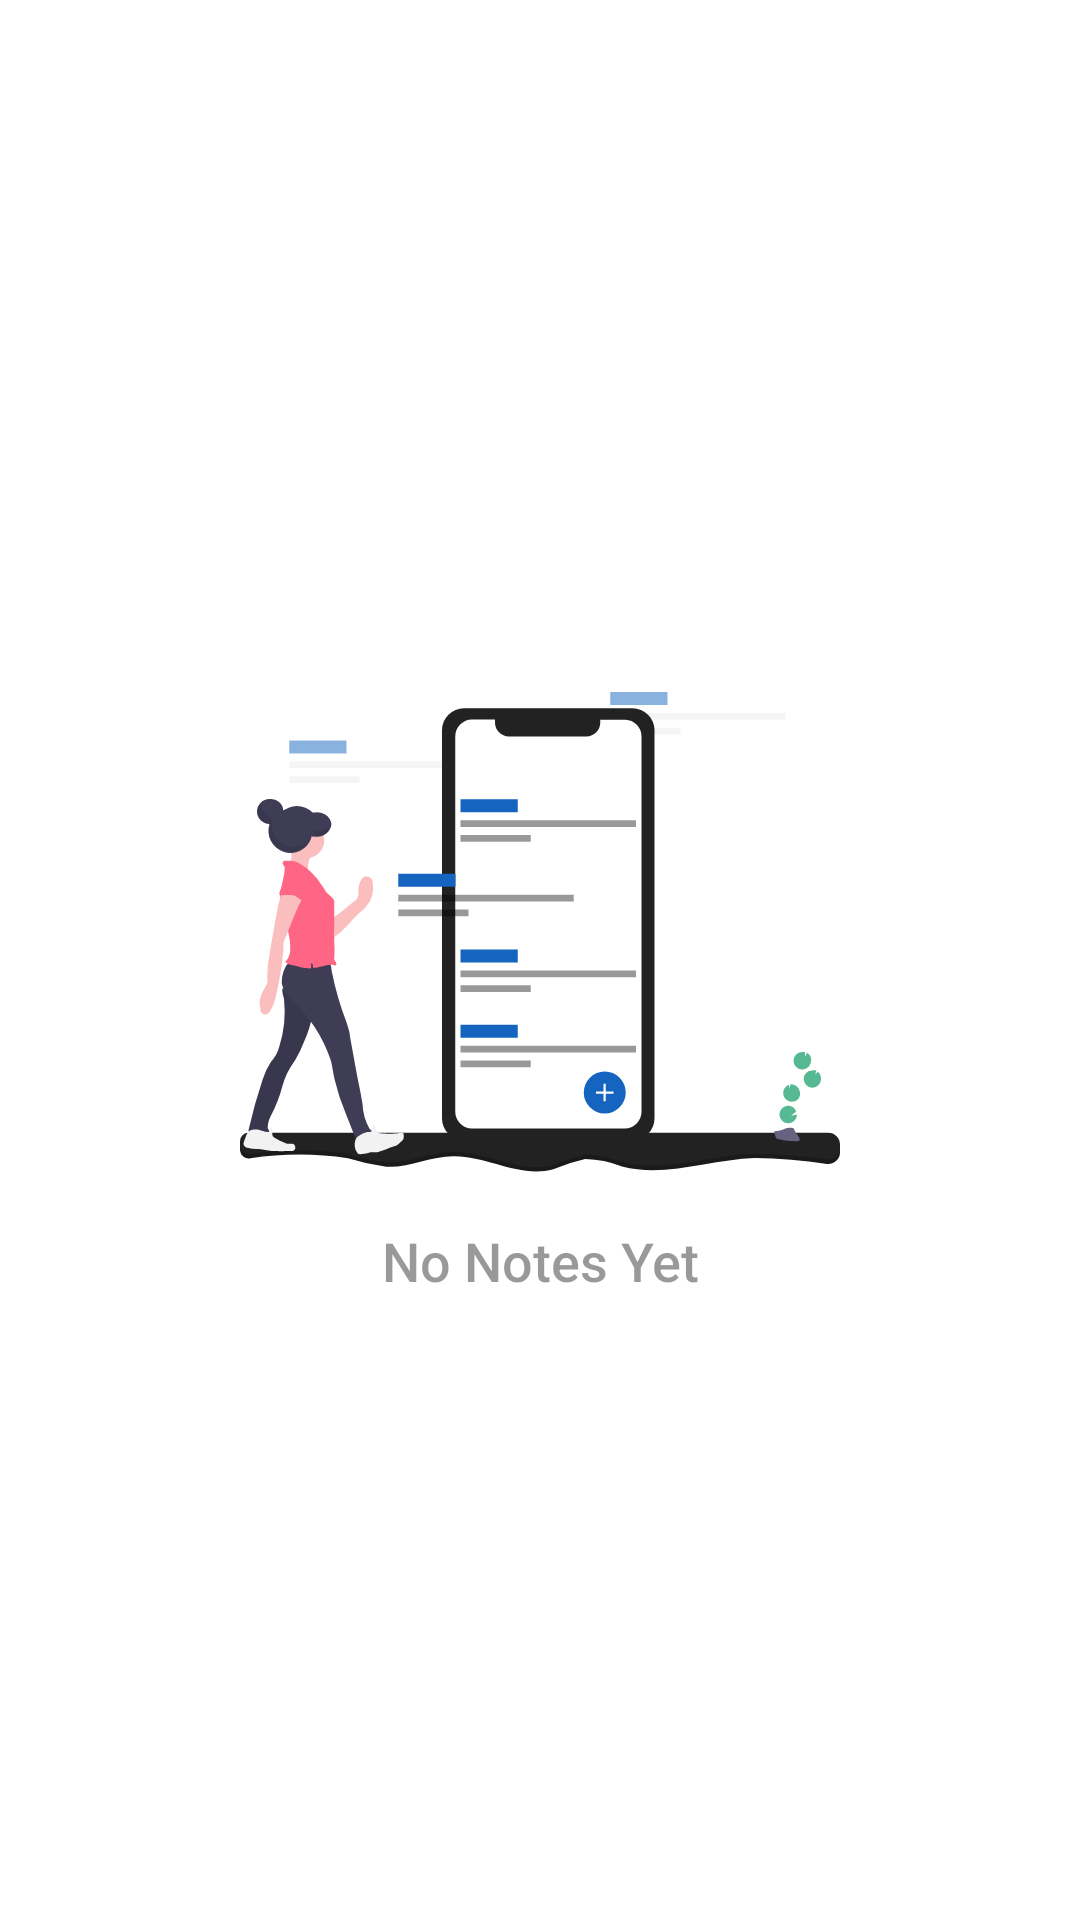

Reconstruct the res/layout file that produces this screen, plus the resources it refers to.
<!-- AndroidManifest.xml: application theme AppTheme -->
<!-- res/layout/activity_main_empty_include.xml -->
<?xml version="1.0" encoding="utf-8"?>
<androidx.constraintlayout.widget.ConstraintLayout
    xmlns:android="http://schemas.android.com/apk/res/android"
    xmlns:app="http://schemas.android.com/apk/res-auto"
    android:id="@+id/no_event_include_constraint_layout"
    android:layout_width="match_parent"
    android:layout_height="match_parent"
    android:background="@android:color/transparent">

    <androidx.constraintlayout.widget.ConstraintLayout
        android:id="@+id/activity_main_empty_include_linear_layout"
        android:layout_width="match_parent"
        android:layout_height="wrap_content"
        app:layout_constraintBottom_toBottomOf="parent"
        app:layout_constraintEnd_toEndOf="parent"
        app:layout_constraintStart_toStartOf="parent"
        app:layout_constraintTop_toTopOf="parent"
        android:background="@android:color/transparent">

        <androidx.appcompat.widget.AppCompatImageView
            android:id="@+id/activity_main_empty_include_image_view"
            android:layout_width="0dp"
            android:layout_height="wrap_content"
            android:minHeight="200dp"
            android:layout_gravity="center"
            app:layout_constraintEnd_toEndOf="parent"
            app:layout_constraintStart_toStartOf="parent"
            app:layout_constraintTop_toTopOf="parent"
            app:srcCompat="@drawable/ic_no_note_icon" />

        <TextView
            android:id="@+id/activity_main_empty_include_text_view"
            android:layout_width="match_parent"
            android:layout_height="wrap_content"
            android:fontFamily="sans-serif-medium"
            android:gravity="center"
            android:text="@string/activity_main_empty_text"
            android:textColor="?attr/thirdTextColor"
            android:textSize="18sp"
            app:layout_constraintBottom_toBottomOf="parent"
            app:layout_constraintEnd_toEndOf="parent"
            app:layout_constraintStart_toStartOf="parent"
            app:layout_constraintTop_toBottomOf="@+id/activity_main_empty_include_image_view" />

    </androidx.constraintlayout.widget.ConstraintLayout>

</androidx.constraintlayout.widget.ConstraintLayout>
<!-- resources referenced by this layout -->
<resources>
  <!-- drawable ic_no_note_icon: vector/xml drawable (drawable, 13103 chars, omitted) -->
  <string name="activity_main_empty_text">No Notes Yet</string>
  <style name="AppTheme" parent="Theme.MaterialComponents.Light.NoActionBar">
  
          <item name="colorPrimary">@color/colorPrimary</item>
          <item name="colorPrimaryDark">@color/colorPrimaryDark</item>
          <item name="colorAccent">@color/colorAccent</item>
  
          <item name="android:statusBarColor">@color/groundColorLight</item>
          <item name="android:windowLightStatusBar">true</item>
          <item name="appBArTheme">@style/ThemeOverlay.MaterialComponents.Light</item>
          <item name="toolbarPopupTheme">@style/ThemeOverlay.MaterialComponents.Light</item>
  
          <item name="groundColor">@color/groundColorLight</item>
  
          
          <item name="primaryTextColor">@color/primaryTextColorLight</item>
          <item name="secondaryTextColor">@color/secondaryTextColorLight</item>
          <item name="thirdTextColor">@color/thirdTextColorLight</item>
  
          <item name="primaryButtonColor">@color/primaryButtonColorLight</item>
  
      </style>
  <color name="colorPrimary">#1565C0</color>
  <color name="colorPrimaryDark">#0D47A1</color>
  <color name="colorAccent">#1565C0</color>
  <color name="groundColorLight">#FFFFFF</color>
  <color name="primaryTextColorLight">#D9000000</color>
  <color name="secondaryTextColorLight">#99000000</color>
  <color name="thirdTextColorLight">#66000000</color>
  <color name="primaryButtonColorLight">#1565C0</color>
</resources>
